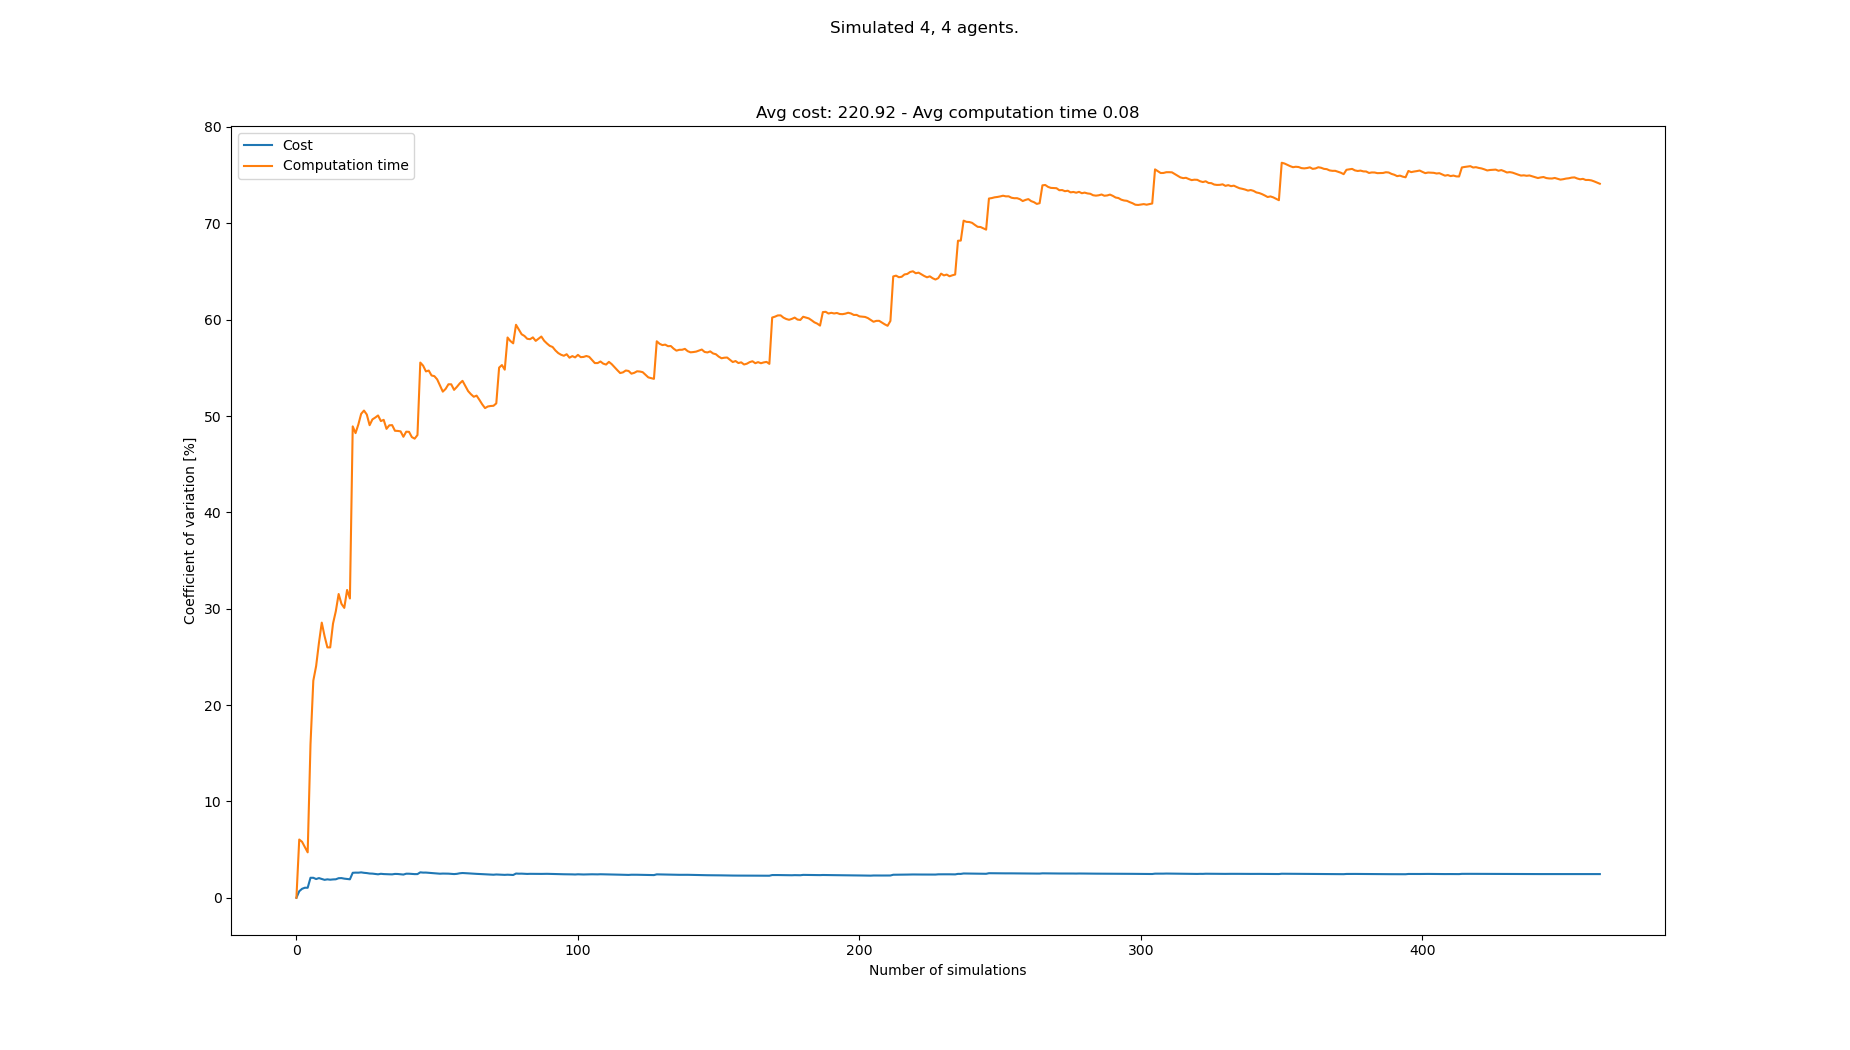

The file beside this chart, header and first rows:
starts, goals, Cost, Cost_var, Cost_mean, Cost_std, Computation time, Computation time_var, Computation time_mean, Computation time_std
[(0, 0), (6, 0), (7, 0), (8, 0), (7, 21)…, [(4, 21), (7, 21), (8, 21), (2, 21), (1,…, 221, 0.0, 221.0, 0.0, 0.05579, 0.0, 0.05579, 0.0
[(3, 0), (2, 0), (7, 0), (0, 0), (0, 21)…, [(0, 21), (2, 21), (4, 21), (5, 21), (6,…, 224, 0.6742, 222.5, 1.5, 0.06296, 6.042, 0.05937, 0.003587
[(0, 0), (6, 0), (3, 0), (8, 0), (1, 21)…, [(3, 21), (6, 21), (5, 21), (7, 21), (4,…, 219, 0.9284, 221.3, 2.055, 0.0558, 5.808, 0.05818, 0.003379
[(1, 0), (2, 0), (4, 0), (3, 0), (5, 21)…, [(0, 21), (3, 21), (7, 21), (2, 21), (0,…, 218, 1.039, 220.5, 2.291, 0.05631, 5.261, 0.05771, 0.003036
[(4, 0), (5, 0), (8, 0), (0, 0), (3, 21)…, [(4, 21), (3, 21), (8, 21), (0, 21), (7,…, 218, 1.037, 220.0, 2.28, 0.05749, 4.712, 0.05767, 0.002717
[(6, 0), (0, 0), (2, 0), (4, 0), (8, 21)…, [(2, 21), (7, 21), (1, 21), (0, 21), (0,…, 231, 2.073, 221.8, 4.598, 0.08329, 15.93, 0.06194, 0.009865
[(8, 0), (5, 0), (7, 0), (2, 0), (1, 21)…, [(6, 21), (8, 21), (5, 21), (0, 21), (8,…, 217, 2.071, 221.1, 4.58, 0.03513, 22.53, 0.05811, 0.01309
[(2, 0), (4, 0), (8, 0), (0, 0), (6, 21)…, [(3, 21), (6, 21), (8, 21), (5, 21), (6,…, 222, 1.941, 221.2, 4.294, 0.08278, 24.05, 0.06119, 0.01472
[(5, 0), (7, 0), (0, 0), (8, 0), (1, 21)…, [(5, 21), (4, 21), (8, 21), (3, 21), (4,…, 215, 2.04, 220.6, 4.5, 0.03896, 26.45, 0.05872, 0.01553
[(3, 0), (2, 0), (5, 0), (4, 0), (1, 21)…, [(1, 21), (7, 21), (2, 21), (0, 21), (3,…, 219, 1.948, 220.4, 4.294, 0.09142, 28.56, 0.06199, 0.0177
[(7, 0), (2, 0), (6, 0), (4, 0), (1, 21)…, [(2, 21), (0, 21), (3, 21), (7, 21), (7,…, 220, 1.859, 220.4, 4.096, 0.0644, 27.16, 0.06221, 0.01689
[(4, 0), (0, 0), (2, 0), (6, 0), (4, 21)…, [(3, 21), (8, 21), (1, 21), (4, 21), (2,…, 226, 1.911, 220.8, 4.22, 0.07105, 25.99, 0.06295, 0.01636
[(4, 0), (3, 0), (8, 0), (6, 0), (3, 21)…, [(5, 21), (4, 21), (1, 21), (3, 21), (3,…, 224, 1.873, 221.1, 4.141, 0.08525, 25.98, 0.06466, 0.0168
[(6, 0), (8, 0), (0, 0), (3, 0), (1, 21)…, [(4, 21), (0, 21), (3, 21), (5, 21), (3,…, 216, 1.903, 220.7, 4.199, 0.03581, 28.46, 0.0626, 0.01782
[(8, 0), (5, 0), (4, 0), (6, 0), (3, 21)…, [(8, 21), (6, 21), (2, 21), (5, 21), (5,…, 216, 1.916, 220.4, 4.224, 0.03934, 29.75, 0.06105, 0.01816
[(1, 0), (7, 0), (8, 0), (6, 0), (8, 21)…, [(5, 21), (7, 21), (1, 21), (4, 21), (4,…, 213, 2.03, 219.9, 4.465, 0.03449, 31.53, 0.05939, 0.01872
[(3, 0), (6, 0), (8, 0), (7, 0), (1, 21)…, [(3, 21), (6, 21), (7, 21), (0, 21), (8,…, 225, 2.04, 220.2, 4.492, 0.0633, 30.51, 0.05962, 0.01819
[(3, 0), (0, 0), (4, 0), (1, 0), (2, 21)…, [(0, 21), (6, 21), (1, 21), (4, 21), (8,…, 221, 1.983, 220.3, 4.369, 0.05085, 30.08, 0.05913, 0.01779
[(3, 0), (1, 0), (0, 0), (5, 0), (3, 21)…, [(0, 21), (8, 21), (7, 21), (3, 21), (0,…, 223, 1.949, 220.4, 4.296, 0.1001, 31.95, 0.06129, 0.01958
[(7, 0), (6, 0), (3, 0), (8, 0), (7, 21)…, [(4, 21), (5, 21), (2, 21), (3, 21), (3,…, 218, 1.916, 220.3, 4.22, 0.06622, 31.06, 0.06154, 0.01911
[(3, 0), (6, 0), (7, 0), (8, 0), (7, 21)…, [(2, 21), (8, 21), (0, 21), (6, 21), (1,…, 239, 2.59, 221.2, 5.729, 0.1899, 48.93, 0.06765, 0.0331
[(3, 0), (1, 0), (6, 0), (0, 0), (1, 21)…, [(0, 21), (6, 21), (4, 21), (5, 21), (8,…, 228, 2.607, 221.5, 5.774, 0.111, 48.23, 0.06962, 0.03358
[(6, 0), (1, 0), (2, 0), (3, 0), (0, 21)…, [(4, 21), (0, 21), (5, 21), (3, 21), (7,…, 216, 2.602, 221.3, 5.758, 0.03702, 49.12, 0.0682, 0.0335
[(6, 0), (8, 0), (3, 0), (5, 0), (4, 21)…, [(2, 21), (3, 21), (6, 21), (1, 21), (0,…, 214, 2.634, 221, 5.82, 0.03337, 50.23, 0.06675, 0.03353
[(4, 0), (1, 0), (2, 0), (7, 0), (6, 21)…, [(8, 21), (2, 21), (1, 21), (3, 21), (6,…, 219, 2.588, 220.9, 5.715, 0.04105, 50.57, 0.06572, 0.03324
[(6, 0), (5, 0), (2, 0), (4, 0), (1, 21)…, [(2, 21), (4, 21), (3, 21), (5, 21), (0,…, 217, 2.561, 220.7, 5.654, 0.05192, 50.16, 0.06519, 0.0327
[(4, 0), (2, 0), (0, 0), (5, 0), (6, 21)…, [(1, 21), (6, 21), (0, 21), (5, 21), (7,…, 222, 2.515, 220.8, 5.553, 0.0732, 49.05, 0.06549, 0.03212
[(6, 0), (3, 0), (4, 0), (1, 0), (8, 21)…, [(0, 21), (4, 21), (5, 21), (1, 21), (1,…, 216, 2.504, 220.6, 5.525, 0.03645, 49.65, 0.06445, 0.032
[(7, 0), (3, 0), (6, 0), (0, 0), (1, 21)…, [(5, 21), (7, 21), (4, 21), (0, 21), (0,…, 218, 2.471, 220.5, 5.45, 0.04133, 49.84, 0.06366, 0.03173
[(2, 0), (1, 0), (6, 0), (0, 0), (2, 21)…, [(1, 21), (7, 21), (6, 21), (2, 21), (7,…, 219, 2.433, 220.5, 5.365, 0.04025, 50.06, 0.06287, 0.03147
[(1, 0), (2, 0), (6, 0), (0, 0), (2, 21)…, [(2, 21), (5, 21), (0, 21), (8, 21), (0,…, 229, 2.487, 220.7, 5.489, 0.1023, 49.48, 0.06415, 0.03174
[(2, 0), (6, 0), (5, 0), (0, 0), (5, 21)…, [(0, 21), (8, 21), (2, 21), (6, 21), (5,…, 218, 2.458, 220.7, 5.423, 0.04195, 49.6, 0.06345, 0.03148
[(4, 0), (3, 0), (5, 0), (2, 0), (2, 21)…, [(8, 21), (4, 21), (6, 21), (7, 21), (1,…, 225, 2.442, 220.8, 5.392, 0.07773, 48.67, 0.06389, 0.03109
[(6, 0), (7, 0), (5, 0), (8, 0), (5, 21)…, [(0, 21), (3, 21), (4, 21), (2, 21), (5,…, 216, 2.435, 220.6, 5.374, 0.03769, 49.04, 0.06312, 0.03095
[(5, 0), (0, 0), (6, 0), (3, 0), (2, 21)…, [(6, 21), (0, 21), (3, 21), (5, 21), (5,…, 216, 2.427, 220.5, 5.353, 0.04323, 49.06, 0.06255, 0.03068
[(8, 0), (5, 0), (1, 0), (3, 0), (2, 21)…, [(0, 21), (6, 21), (4, 21), (8, 21), (3,…, 229, 2.473, 220.8, 5.459, 0.09708, 48.47, 0.06351, 0.03078
[(3, 0), (1, 0), (4, 0), (5, 0), (8, 21)…, [(8, 21), (1, 21), (2, 21), (7, 21), (6,…, 216, 2.465, 220.6, 5.439, 0.04439, 48.45, 0.06299, 0.03052
[(4, 0), (6, 0), (7, 0), (8, 0), (6, 21)…, [(0, 21), (7, 21), (4, 21), (5, 21), (8,…, 219, 2.436, 220.6, 5.374, 0.04468, 48.41, 0.06251, 0.03026
[(4, 0), (1, 0), (0, 0), (6, 0), (4, 21)…, [(4, 21), (2, 21), (8, 21), (5, 21), (3,…, 222, 2.406, 220.6, 5.309, 0.05958, 47.85, 0.06243, 0.02987
[(4, 0), (7, 0), (1, 0), (2, 0), (0, 21)…, [(7, 21), (8, 21), (4, 21), (1, 21), (3,…, 210, 2.495, 220.3, 5.498, 0.03321, 48.37, 0.0617, 0.02985
[(7, 0), (0, 0), (8, 0), (3, 0), (1, 21)…, [(3, 21), (2, 21), (4, 21), (6, 21), (7,…, 226, 2.494, 220.5, 5.5, 0.11, 48.36, 0.06288, 0.03041
[(0, 0), (7, 0), (2, 0), (5, 0), (0, 21)…, [(4, 21), (8, 21), (7, 21), (2, 21), (3,…, 218, 2.471, 220.4, 5.447, 0.06112, 47.81, 0.06284, 0.03005
[(0, 0), (3, 0), (2, 0), (7, 0), (0, 21)…, [(0, 21), (1, 21), (3, 21), (5, 21), (4,…, 224, 2.454, 220.5, 5.41, 0.1071, 47.65, 0.06387, 0.03043
[(8, 0), (2, 0), (5, 0), (7, 0), (6, 21)…, [(4, 21), (5, 21), (3, 21), (2, 21), (6,…, 215, 2.455, 220.4, 5.411, 0.03604, 48.03, 0.06324, 0.03037
[(5, 0), (7, 0), (2, 0), (1, 0), (3, 21)…, [(7, 21), (4, 21), (2, 21), (8, 21), (8,…, 236, 2.639, 220.7, 5.825, 0.209, 55.55, 0.06648, 0.03693
[(6, 0), (3, 0), (0, 0), (1, 0), (6, 21)…, [(4, 21), (6, 21), (1, 21), (7, 21), (5,…, 221, 2.61, 220.7, 5.761, 0.1205, 55.23, 0.06765, 0.03736
[(5, 0), (6, 0), (0, 0), (8, 0), (3, 21)…, [(7, 21), (3, 21), (4, 21), (2, 21), (6,…, 227, 2.613, 220.9, 5.771, 0.06804, 54.63, 0.06766, 0.03696
[(2, 0), (4, 0), (5, 0), (0, 0), (4, 21)…, [(4, 21), (3, 21), (6, 21), (7, 21), (2,…, 220, 2.586, 220.9, 5.712, 0.04318, 54.72, 0.06715, 0.03674
[(3, 0), (5, 0), (7, 0), (6, 0), (1, 21)…, [(5, 21), (8, 21), (6, 21), (0, 21), (0,…, 220, 2.56, 220.8, 5.654, 0.06429, 54.21, 0.06709, 0.03637
[(2, 0), (5, 0), (4, 0), (3, 0), (8, 21)…, [(6, 21), (2, 21), (0, 21), (1, 21), (7,…, 218, 2.542, 220.8, 5.612, 0.0474, 54.14, 0.0667, 0.03611
[(4, 0), (3, 0), (6, 0), (1, 0), (7, 21)…, [(6, 21), (2, 21), (8, 21), (5, 21), (6,…, 219, 2.52, 220.7, 5.562, 0.05674, 53.8, 0.0665, 0.03578
[(6, 0), (5, 0), (2, 0), (1, 0), (4, 21)…, [(3, 21), (1, 21), (8, 21), (7, 21), (3,…, 221, 2.495, 220.8, 5.508, 0.07561, 53.18, 0.06668, 0.03546
[(6, 0), (8, 0), (4, 0), (7, 0), (1, 21)…, [(4, 21), (2, 21), (3, 21), (6, 21), (4,…, 228, 2.51, 220.9, 5.545, 0.08616, 52.53, 0.06704, 0.03522
[(3, 0), (6, 0), (4, 0), (2, 0), (4, 21)…, [(0, 21), (1, 21), (5, 21), (2, 21), (3,…, 216, 2.506, 220.8, 5.532, 0.03741, 52.82, 0.06649, 0.03512
[(6, 0), (8, 0), (3, 0), (7, 0), (3, 21)…, [(8, 21), (4, 21), (7, 21), (6, 21), (6,…, 216, 2.501, 220.7, 5.519, 0.03194, 53.3, 0.06587, 0.0351
[(0, 0), (4, 0), (7, 0), (6, 0), (8, 21)…, [(1, 21), (7, 21), (4, 21), (6, 21), (0,…, 222, 2.479, 220.7, 5.472, 0.04478, 53.29, 0.06549, 0.0349
[(8, 0), (7, 0), (4, 0), (0, 0), (1, 21)…, [(0, 21), (3, 21), (4, 21), (5, 21), (2,…, 222, 2.458, 220.8, 5.427, 0.09219, 52.72, 0.06596, 0.03477
[(1, 0), (3, 0), (2, 0), (6, 0), (3, 21)…, [(0, 21), (4, 21), (1, 21), (6, 21), (2,…, 213, 2.481, 220.6, 5.474, 0.03557, 53.02, 0.06543, 0.0347
[(7, 0), (3, 0), (5, 0), (2, 0), (1, 21)…, [(7, 21), (2, 21), (8, 21), (1, 21), (6,…, 210, 2.539, 220.4, 5.597, 0.03373, 53.38, 0.0649, 0.03464
[(4, 0), (2, 0), (7, 0), (0, 0), (1, 21)…, [(8, 21), (2, 21), (4, 21), (3, 21), (4,…, 212, 2.567, 220.3, 5.655, 0.03558, 53.65, 0.06441, 0.03456
... 383 more rows
